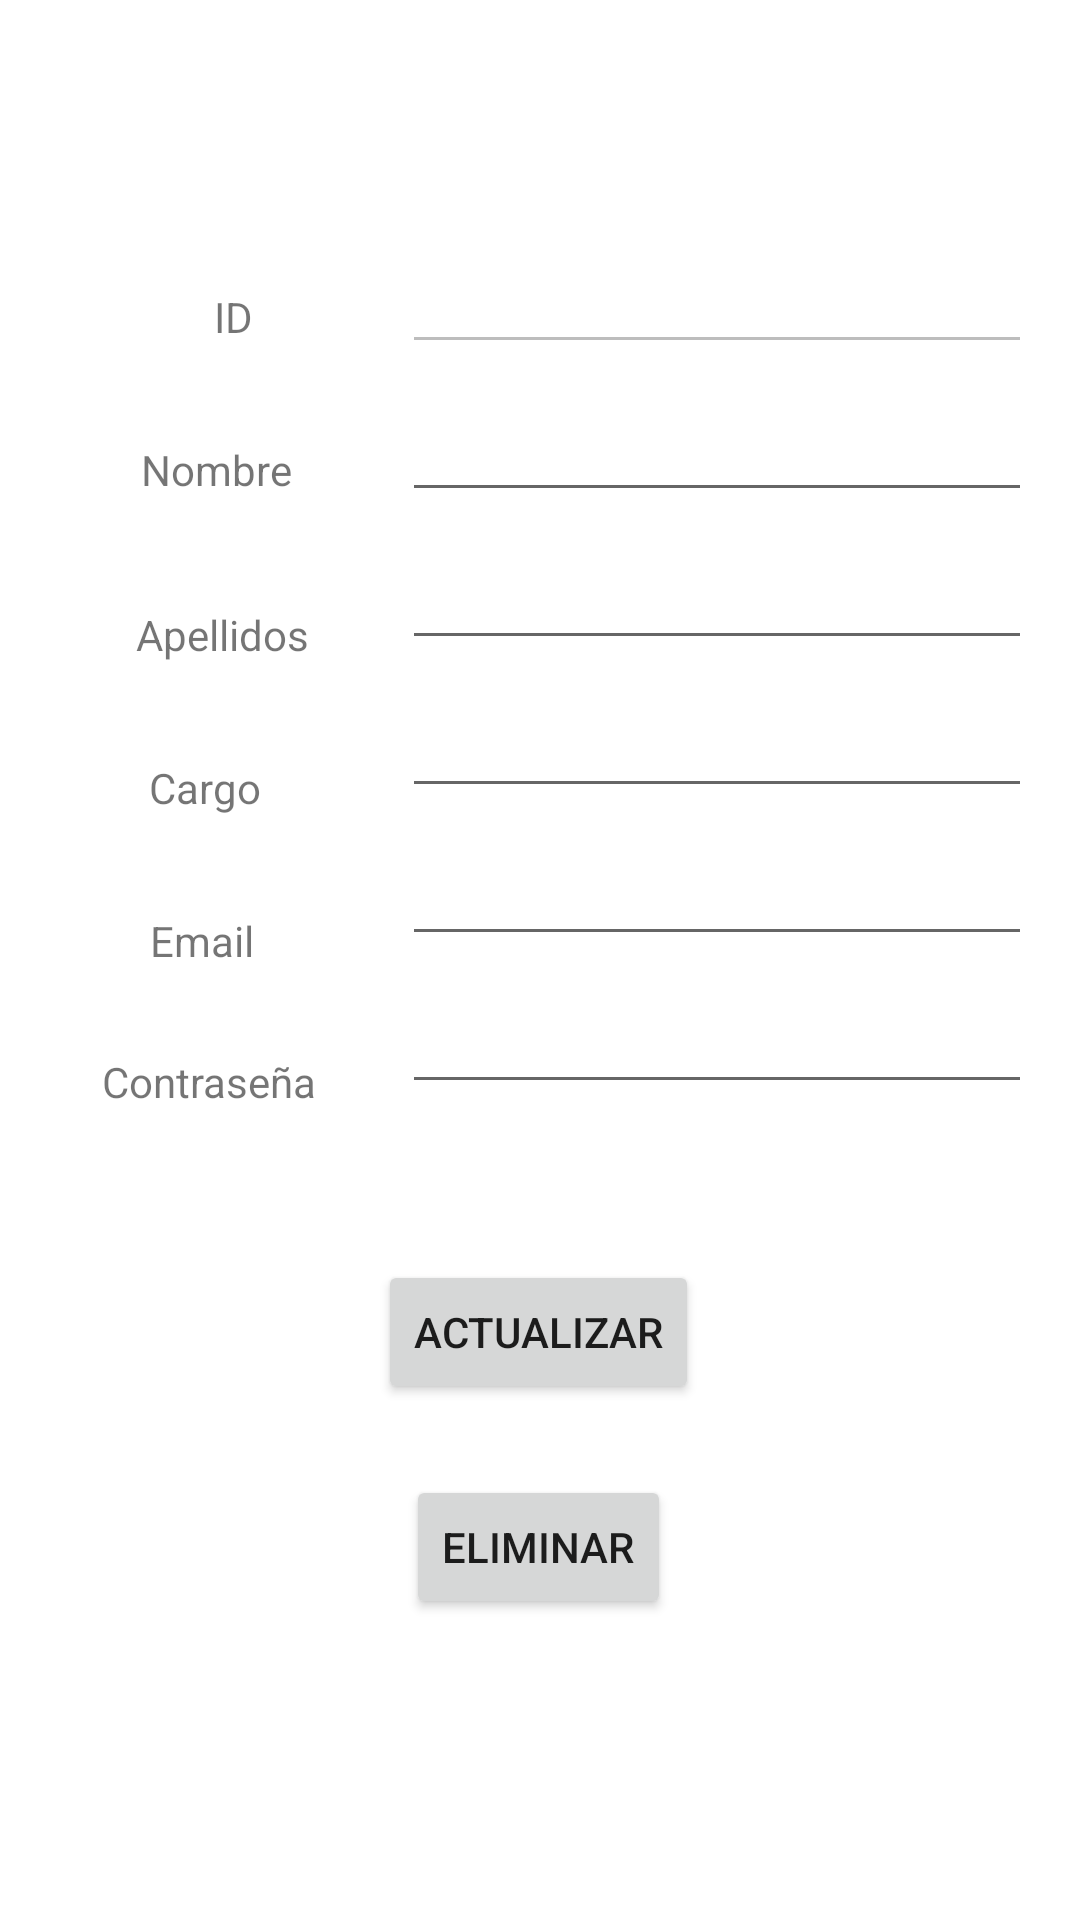

The Android layout XML behind this screen, and the referenced resources:
<!-- AndroidManifest.xml: application theme Theme.CRUDLogin -->
<!-- res/layout/activity_detalle_usuario.xml -->
<?xml version="1.0" encoding="utf-8"?>
<androidx.constraintlayout.widget.ConstraintLayout xmlns:android="http://schemas.android.com/apk/res/android"
    xmlns:app="http://schemas.android.com/apk/res-auto"
    android:layout_width="match_parent"
    android:layout_height="match_parent"
    android:tooltipText=".DetalleUsuarioActivity">

    <TextView
        android:id="@+id/textView"
        android:layout_width="wrap_content"
        android:layout_height="wrap_content"
        android:layout_marginStart="20dp"
        android:layout_marginTop="96dp"
        android:text="ID"
        app:layout_constraintEnd_toStartOf="@+id/etID"
        app:layout_constraintHorizontal_bias="0.509"
        app:layout_constraintStart_toStartOf="parent"
        app:layout_constraintTop_toTopOf="parent" />

    <TextView
        android:id="@+id/textView2"
        android:layout_width="wrap_content"
        android:layout_height="wrap_content"
        android:layout_marginTop="32dp"
        android:text="Nombre"
        app:layout_constraintEnd_toStartOf="@+id/etNombre"
        app:layout_constraintHorizontal_bias="0.562"
        app:layout_constraintStart_toStartOf="parent"
        app:layout_constraintTop_toBottomOf="@+id/textView" />

    <TextView
        android:id="@+id/tvApellidos"
        android:layout_width="wrap_content"
        android:layout_height="wrap_content"
        android:layout_marginTop="36dp"
        android:text="Apellidos"
        app:layout_constraintEnd_toStartOf="@+id/etApellidos"
        app:layout_constraintHorizontal_bias="0.593"
        app:layout_constraintStart_toStartOf="parent"
        app:layout_constraintTop_toBottomOf="@+id/textView2" />

    <TextView
        android:id="@+id/textView4"
        android:layout_width="wrap_content"
        android:layout_height="wrap_content"
        android:layout_marginTop="32dp"
        android:text="Cargo"
        app:layout_constraintEnd_toStartOf="@+id/etCargo"
        app:layout_constraintHorizontal_bias="0.513"
        app:layout_constraintStart_toStartOf="parent"
        app:layout_constraintTop_toBottomOf="@+id/tvApellidos" />

    <TextView
        android:id="@+id/textView5"
        android:layout_width="wrap_content"
        android:layout_height="wrap_content"
        android:layout_marginTop="32dp"
        android:text="Email"
        app:layout_constraintEnd_toStartOf="@+id/etCorreo"
        app:layout_constraintHorizontal_bias="0.503"
        app:layout_constraintStart_toStartOf="parent"
        app:layout_constraintTop_toBottomOf="@+id/textView4" />

    <TextView
        android:id="@+id/textView6"
        android:layout_width="wrap_content"
        android:layout_height="wrap_content"
        android:layout_marginTop="28dp"
        android:text="Contraseña"
        app:layout_constraintEnd_toStartOf="@+id/etPassword"
        app:layout_constraintHorizontal_bias="0.543"
        app:layout_constraintStart_toStartOf="parent"
        app:layout_constraintTop_toBottomOf="@+id/textView5" />

    <EditText
        android:id="@+id/etID"
        android:layout_width="wrap_content"
        android:layout_height="wrap_content"
        android:layout_marginTop="80dp"
        android:layout_marginEnd="16dp"
        android:ems="10"
        android:enabled="false"
        android:inputType="textPersonName"
        app:layout_constraintEnd_toEndOf="parent"
        app:layout_constraintTop_toTopOf="parent" />

    <EditText
        android:id="@+id/etNombre"
        android:layout_width="wrap_content"
        android:layout_height="wrap_content"
        android:layout_marginTop="8dp"
        android:layout_marginEnd="16dp"
        android:ems="10"
        android:inputType="textPersonName"
        app:layout_constraintEnd_toEndOf="parent"
        app:layout_constraintTop_toBottomOf="@+id/etID" />

    <EditText
        android:id="@+id/etApellidos"
        android:layout_width="wrap_content"
        android:layout_height="wrap_content"
        android:layout_marginTop="8dp"
        android:layout_marginEnd="16dp"
        android:ems="10"
        android:inputType="textPersonName"
        app:layout_constraintEnd_toEndOf="parent"
        app:layout_constraintTop_toBottomOf="@+id/etNombre" />

    <EditText
        android:id="@+id/etCargo"
        android:layout_width="wrap_content"
        android:layout_height="wrap_content"
        android:layout_marginTop="8dp"
        android:layout_marginEnd="16dp"
        android:ems="10"
        android:inputType="textPersonName"
        app:layout_constraintEnd_toEndOf="parent"
        app:layout_constraintTop_toBottomOf="@+id/etApellidos" />

    <EditText
        android:id="@+id/etCorreo"
        android:layout_width="wrap_content"
        android:layout_height="wrap_content"
        android:layout_marginTop="8dp"
        android:layout_marginEnd="16dp"
        android:ems="10"
        android:inputType="textPersonName"
        app:layout_constraintEnd_toEndOf="parent"
        app:layout_constraintTop_toBottomOf="@+id/etCargo" />

    <EditText
        android:id="@+id/etPassword"
        android:layout_width="wrap_content"
        android:layout_height="wrap_content"
        android:layout_marginTop="8dp"
        android:layout_marginEnd="16dp"
        android:ems="10"
        android:inputType="textPersonName"
        app:layout_constraintEnd_toEndOf="parent"
        app:layout_constraintTop_toBottomOf="@+id/etCorreo" />

    <Button
        android:id="@+id/btnActualizar"
        android:layout_width="wrap_content"
        android:layout_height="wrap_content"
        android:layout_marginStart="16dp"
        android:layout_marginTop="52dp"
        android:layout_marginEnd="16dp"
        android:text="Actualizar"
        app:layout_constraintEnd_toEndOf="parent"
        app:layout_constraintHorizontal_bias="0.498"
        app:layout_constraintStart_toStartOf="parent"
        app:layout_constraintTop_toBottomOf="@+id/etPassword" />

    <Button
        android:id="@+id/btnEliminar"
        android:layout_width="wrap_content"
        android:layout_height="wrap_content"
        android:layout_marginStart="16dp"
        android:layout_marginTop="16dp"
        android:layout_marginEnd="16dp"
        android:layout_marginBottom="16dp"
        android:text="Eliminar"
        app:layout_constraintBottom_toBottomOf="parent"
        app:layout_constraintEnd_toEndOf="parent"
        app:layout_constraintHorizontal_bias="0.498"
        app:layout_constraintStart_toStartOf="parent"
        app:layout_constraintTop_toBottomOf="@+id/btnActualizar"
        app:layout_constraintVertical_bias="0.083" />

</androidx.constraintlayout.widget.ConstraintLayout>
<!-- resources referenced by this layout -->
<resources>
  <style name="Theme.CRUDLogin" parent="Theme.MaterialComponents.DayNight.DarkActionBar">
          
          <item name="colorPrimary">@color/purple_500</item>
          <item name="colorPrimaryVariant">@color/purple_700</item>
          <item name="colorOnPrimary">@color/white</item>
          
          <item name="colorSecondary">@color/teal_200</item>
          <item name="colorSecondaryVariant">@color/teal_700</item>
          <item name="colorOnSecondary">@color/black</item>
          
          <item name="android:statusBarColor" tools:targetApi="l">?attr/colorPrimaryVariant</item>
          
      </style>
  <color name="purple_500">#FF6200EE</color>
  <color name="purple_700">#FF3700B3</color>
  <color name="white">#FFFFFFFF</color>
  <color name="teal_200">#FF03DAC5</color>
  <color name="teal_700">#FF018786</color>
  <color name="black">#FF000000</color>
</resources>
